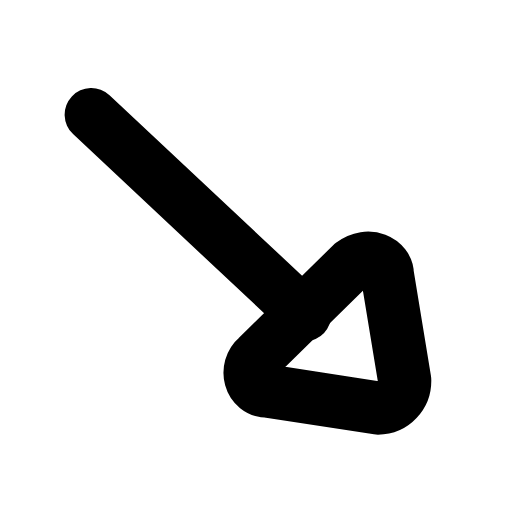
t = 0.00 s
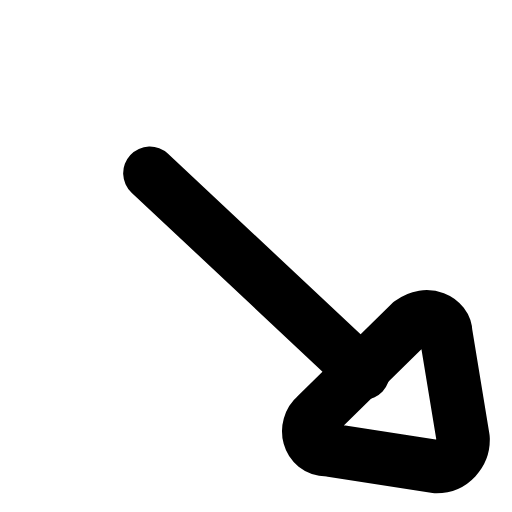
t = 0.22 s
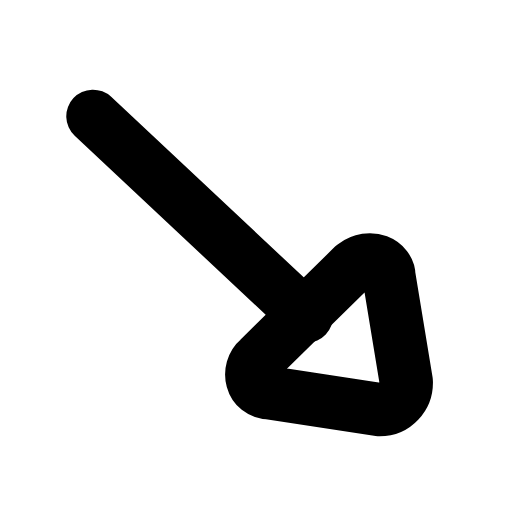
t = 0.44 s
t = 0.63 s: frame unchanged from t = 0.00 s, image omitted
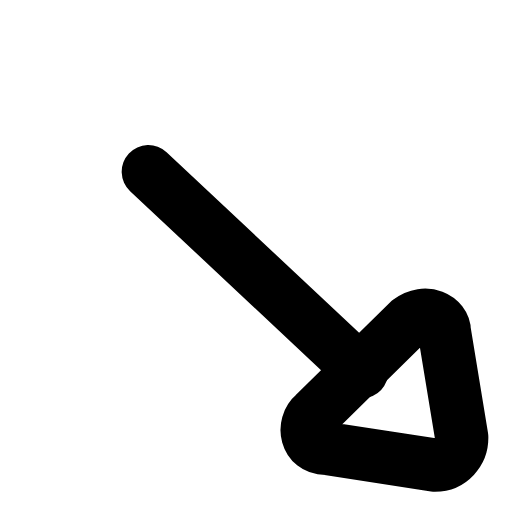
t = 0.88 s
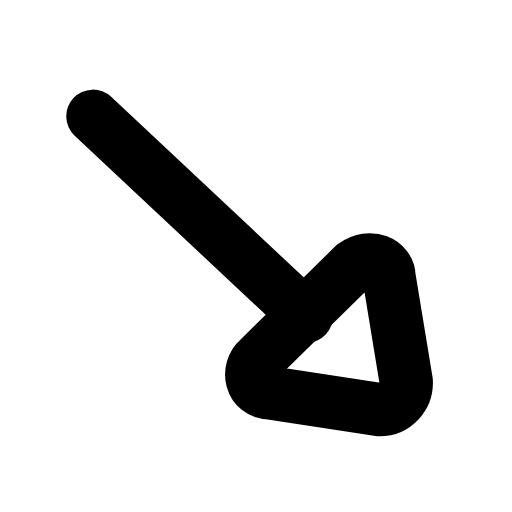
t = 1.07 s

The animated SVG that drew these frames (rendered in a browser with its animation timeline set to each time). Animation: 1 SMIL element (animateTransform=1); one cycle of 1.30 s, repeats indefinitely.

<svg xmlns="http://www.w3.org/2000/svg" width="24" height="24" viewBox="0 0 24 24" fill="none"><g transform="translate(-2.908 -3.063) scale(1.25)"><g><animateTransform attributeName="transform" type="translate" values="0 0;2.2 2.2;0 0;0 0;2.2 2.2;0 0;0 0" keyTimes="0;0.225;0.45;0.6;0.75;0.9;1" dur="1.3s" repeatCount="indefinite" calcMode="spline" keySplines="0.16 1 0.3 1;0.16 1 0.3 1;0.16 1 0.3 1;0.16 1 0.3 1;0.16 1 0.3 1;0.16 1 0.3 1"/><path stroke="currentColor" stroke-width="2" stroke-linecap="round" stroke-linejoin="round" fill="none" d="M17.5 16.7L16.85 12.75C16.85 12.25 16.15 11.88 15.53 12.35L11.97 15.85C11.5 16.25 11.67 17.12 12.39 17.12L16.5 17.75C17.1 17.75 17.5 17.25 17.5 16.75Z"></path><line stroke="currentColor" stroke-width="2" stroke-linecap="round" stroke-linejoin="round" fill="none" x1="13.75" y1="14.25" x2="5.75" y2="6.75"></line></g></g></svg>
